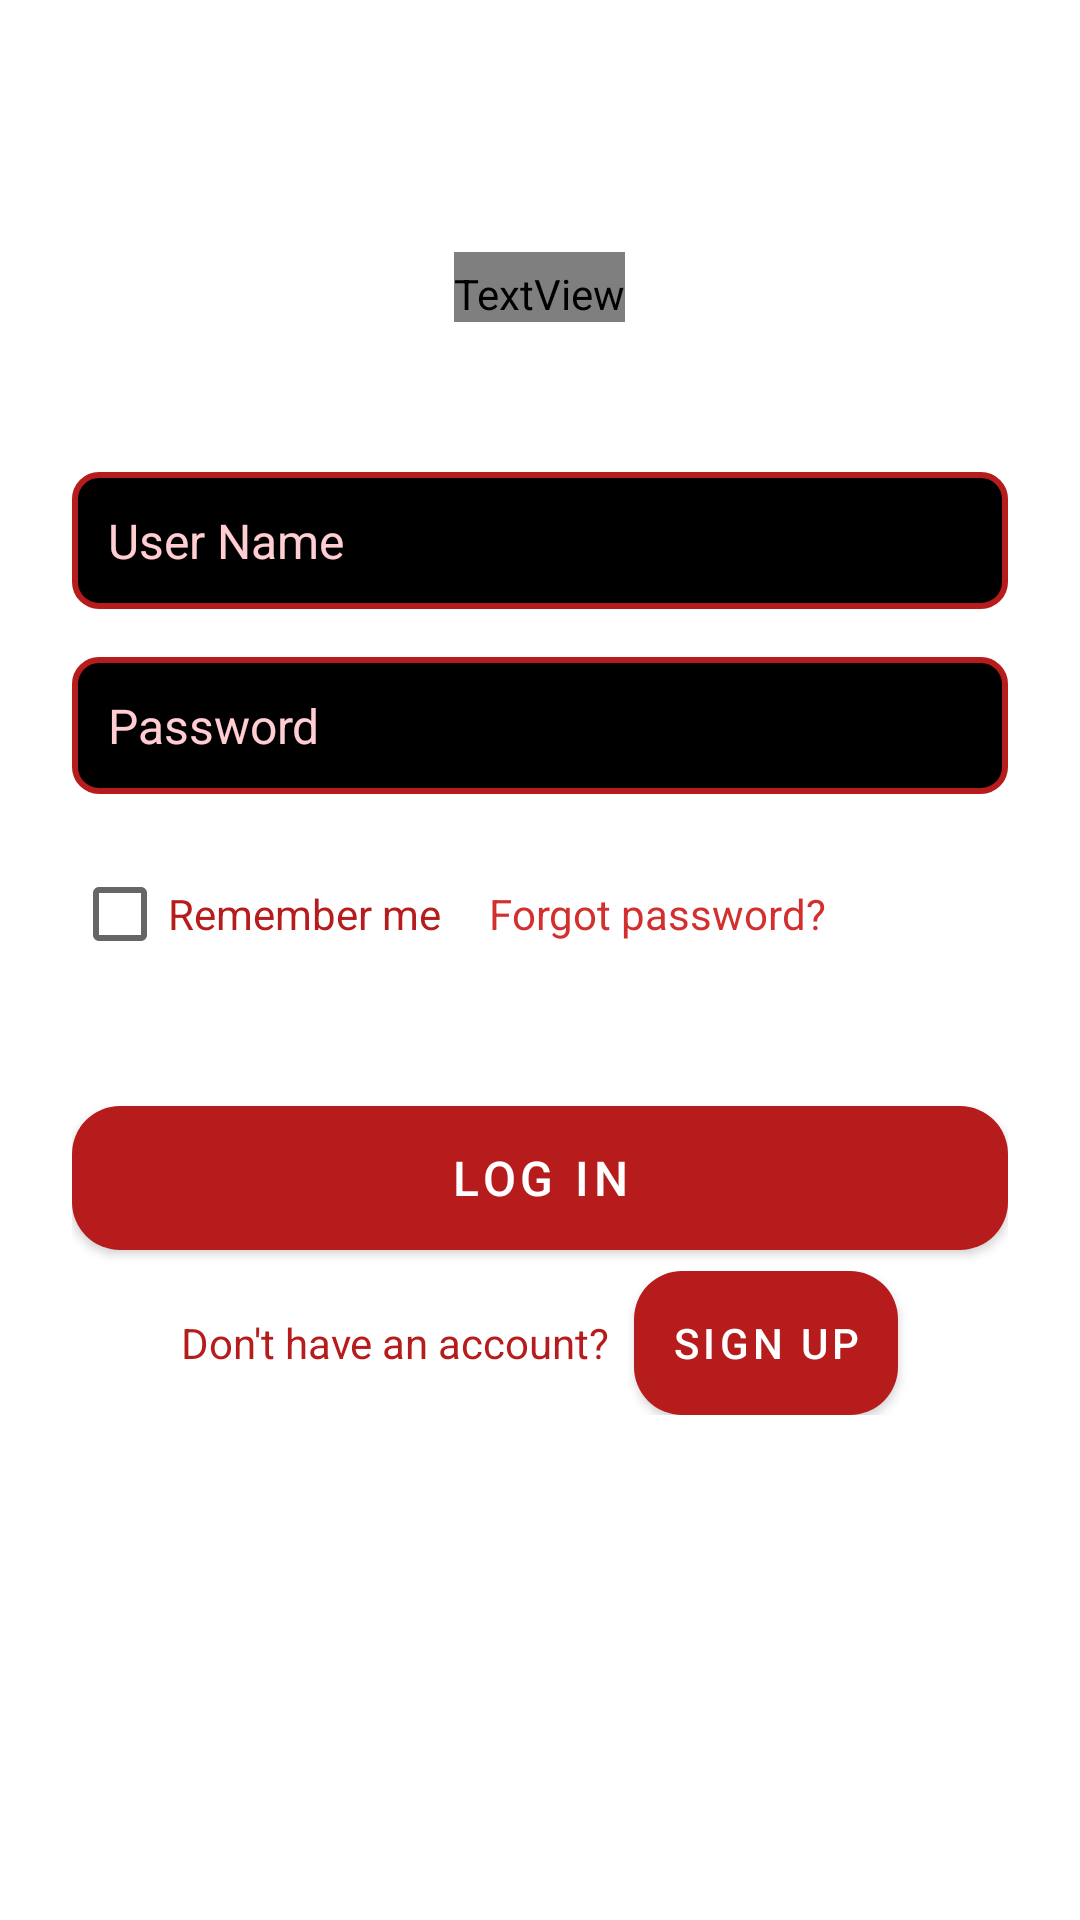

The Android layout XML behind this screen, and the referenced resources:
<!-- AndroidManifest.xml: application theme Theme.MyApplication -->
<!-- res/layout/activity_login.xml -->
<?xml version="1.0" encoding="utf-8"?>
<LinearLayout
    xmlns:android="http://schemas.android.com/apk/res/android"
    android:layout_width="match_parent"
    android:layout_height="match_parent"
    android:orientation="vertical"
    android:padding="24dp"
    >

    

    <TextView
        android:id="@+id/welcome_text"
        android:layout_width="wrap_content"
        android:layout_height="wrap_content"
        android:layout_marginTop="60dp"
        android:fontFamily="@font/lobster"
        android:gravity="center"
        android:letterSpacing="0.05"
        android:text="Welcome"
        android:textColor="#D32F2F"
        android:textSize="80sp"
        android:textStyle="bold"
        android:layout_gravity="center"
        android:layout_marginBottom="-15dp"/>
    <TextView
        android:id="@+id/sous_welcome_text"
        android:layout_width="wrap_content"
        android:layout_height="wrap_content"
        android:fontFamily="@font/lobster"
        android:gravity="center"
        android:letterSpacing="0.05"
        android:text="To Scout'ly Shop"
        android:textColor="#FFFFFF"
        android:textSize="30sp"
        android:textStyle="bold"
        android:layout_gravity="center"
        android:layout_marginBottom="50dp" />


    <EditText
        android:id="@+id/user_name"
        android:layout_width="match_parent"
        android:layout_height="wrap_content"
        android:layout_marginBottom="16dp"
        android:background="@drawable/text_view_red"
        android:hint="User Name"
        android:inputType="textPersonName"
        android:padding="12dp"
        android:textColor="#B71C1C"
        android:textColorHint="#FFCDD2"
        android:textSize="16sp" />

    
    <EditText
        android:id="@+id/password"
        android:layout_width="match_parent"
        android:layout_height="wrap_content"
        android:layout_marginBottom="16dp"
        android:background="@drawable/text_view_red"
        android:hint="Password"
        android:inputType="textPassword"
        android:padding="12dp"
        android:textColor="#B71C1C"
        android:textColorHint="#FFCDD2"
        android:textSize="16sp" />

    
    <LinearLayout
        android:layout_width="match_parent"
        android:layout_height="wrap_content"
        android:orientation="horizontal"
        android:layout_marginBottom="24dp">

        <CheckBox
            android:id="@+id/checkBox"
            android:layout_width="wrap_content"
            android:layout_height="wrap_content"
            android:layout_marginEnd="16dp"
            android:text="Remember me"
            android:textColor="#B71C1C"
            android:textSize="14sp" />

        <TextView
            android:id="@+id/forget_txt"
            android:layout_width="wrap_content"
            android:layout_height="wrap_content"
            android:text="Forgot password?"
            android:textColor="#D32F2F"
            android:textSize="14sp" />
    </LinearLayout>

    <Button
        android:id="@+id/login_btn"
        android:layout_width="match_parent"
        android:layout_height="wrap_content"
        android:layout_marginTop="16dp"
        android:padding="12dp"
        android:text="Log In"
        android:textColor="#FFFFFF"
        android:textSize="16sp"
        android:background="@drawable/button_rounded"
        android:elevation="4dp"

        android:letterSpacing="0.1" />

    
    <LinearLayout
        android:layout_width="match_parent"
        android:layout_height="wrap_content"
        android:orientation="horizontal"
        android:gravity="center"
        android:layout_marginTop="7dp">

        <TextView
            android:id="@+id/textView9"
            android:layout_width="wrap_content"
            android:layout_height="wrap_content"
            android:text="Don't have an account?"
            android:textColor="#B71C1C"
            android:textSize="14sp"
            android:layout_marginEnd="8dp" />

        <Button
            android:id="@+id/button2"
            android:layout_width="wrap_content"
            android:layout_height="wrap_content"
            android:text="Sign Up"
            android:textColor="#FFFFFF"
            android:textSize="14sp"

            android:background="@drawable/button_rounded"
            android:elevation="4dp"
            android:letterSpacing="0.1"/>
    </LinearLayout>

</LinearLayout>
<!-- resources referenced by this layout -->
<resources>
  <!-- drawable button_rounded (drawable) -->
  <shape xmlns:android="http://schemas.android.com/apk/res/android">
      <solid android:color="#B71C1C" />
      <corners android:radius="16dp" />
  </shape>
  <!-- drawable text_view_red (drawable) -->
  <shape xmlns:android="http://schemas.android.com/apk/res/android">
      <solid android:color="#000000" /> 
      <stroke
          android:width="2dp"
          android:color="#B71C1C" /> 
      <corners android:radius="8dp" /> 
      <padding
          android:left="8dp"
          android:top="8dp"
          android:right="8dp"
          android:bottom="8dp" />
  </shape>
  <style name="Theme.MyApplication" parent="Theme.MaterialComponents.DayNight">
          
          <item name="colorPrimary">#D32F2F</item> 
          <item name="colorPrimaryVariant">#B71C1C</item> 
          <item name="colorOnPrimary">@color/white</item> 
  
          
  
  
          
          <item name="colorSecondary">#D32F2F</item>
          <item name="colorSecondaryVariant">#B71C1C</item>
          <item name="colorOnSecondary">@color/white</item>
  
          
          <item name="android:statusBarColor" tools:targetApi="l">?attr/colorPrimaryVariant</item>
  
          
          <item name="android:textColorPrimary">#FFFFFF</item> 
          <item name="android:actionBarStyle">@style/CustomActionBarStyle</item> 
      </style>
  <color name="white">#FFFFFFFF</color>
  <style name="CustomActionBarStyle" parent="Widget.AppCompat.ActionBar">
          <item name="android:titleTextColor" tools:ignore="NewApi">#FFFFFF</item> 
          <item name="android:background">#D32F2F</item> 
      </style>
</resources>
